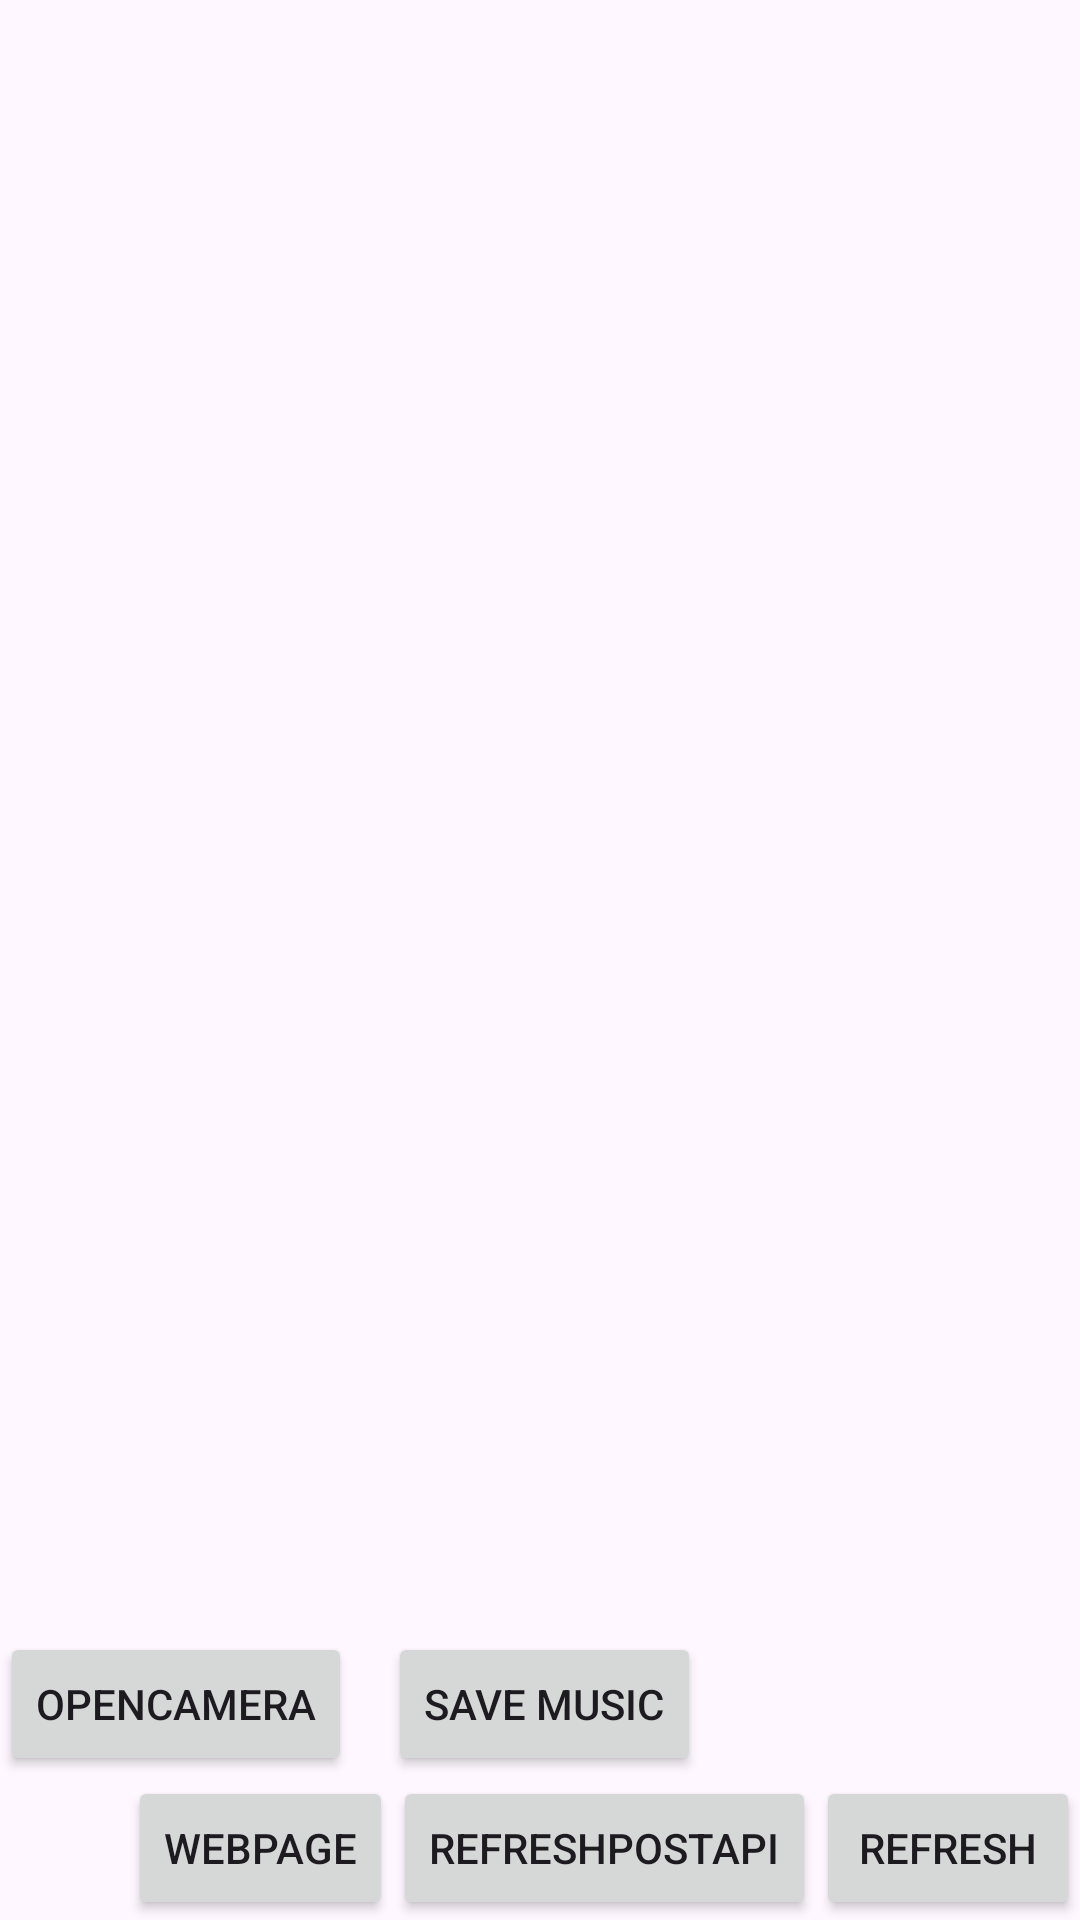

Write the Android layout XML for this screen, with the resource values it uses.
<!-- AndroidManifest.xml: application theme Theme.JSON_file_API -->
<!-- res/layout/activity_get_json_mz.xml -->
<?xml version="1.0" encoding="utf-8"?>
<androidx.constraintlayout.widget.ConstraintLayout
    xmlns:android="http://schemas.android.com/apk/res/android"
    xmlns:app="http://schemas.android.com/apk/res-auto"
    xmlns:tools="http://schemas.android.com/tools"
    android:layout_width="match_parent"
    android:layout_height="match_parent"
    android:orientation="vertical"
    tools:context=".Get_JSON_MZ">

    <androidx.recyclerview.widget.RecyclerView
        android:id="@+id/recyclerView_GetJSON_adater"
        android:layout_width="match_parent"
        android:layout_height="match_parent"
        />

    <Button
        android:layout_width="wrap_content"
        android:layout_height="wrap_content"
        android:text="Refresh"
        app:layout_constraintBottom_toBottomOf="parent"
        app:layout_constraintEnd_toEndOf="parent"
        android:id="@+id/refresh"
        />


    <Button
        android:id="@+id/refreshPostApi"
        android:layout_width="wrap_content"
        android:layout_height="wrap_content"
        android:text="RefreshPostApi"
        app:layout_constraintBottom_toBottomOf="parent"
        app:layout_constraintEnd_toStartOf="@+id/refresh" />


    <Button
        android:id="@+id/WebPageButton"
        android:layout_width="wrap_content"
        android:layout_height="wrap_content"
        android:text="WebPage"
        app:layout_constraintBottom_toBottomOf="parent"
        app:layout_constraintEnd_toStartOf="@+id/refreshPostApi" />

    <Button
        android:id="@+id/iCamera"
        android:layout_width="wrap_content"
        android:layout_height="wrap_content"
        android:text="OpenCamera"
        app:layout_constraintBottom_toTopOf="@+id/WebPageButton"
        app:layout_constraintStart_toStartOf="parent" />

    <Button
        android:id="@+id/musicPlayer"
        android:layout_width="wrap_content"
        android:layout_height="wrap_content"

        android:layout_marginStart="12dp"
        android:text="Save Music"
        app:layout_constraintBottom_toTopOf="@+id/refreshPostApi"
        app:layout_constraintStart_toEndOf="@+id/iCamera" />

    <ProgressBar
        android:id="@+id/showLoader"
        android:layout_width="wrap_content"
        android:layout_height="wrap_content"
        app:layout_constraintStart_toStartOf="parent"
        app:layout_constraintEnd_toEndOf="parent"
        app:layout_constraintTop_toTopOf="parent"
        app:layout_constraintBottom_toBottomOf="parent"
        android:clickable="false"
        android:indeterminateTintMode="src_atop"
        android:indeterminateTint="#FF0505"
        android:visibility="gone"
        />


</androidx.constraintlayout.widget.ConstraintLayout>
<!-- resources referenced by this layout -->
<resources>
  <style name="Theme.JSON_file_API" parent="Base.Theme.JSON_file_API" />
  <style name="Base.Theme.JSON_file_API" parent="Theme.Material3.DayNight.NoActionBar">
          
          
      </style>
</resources>
